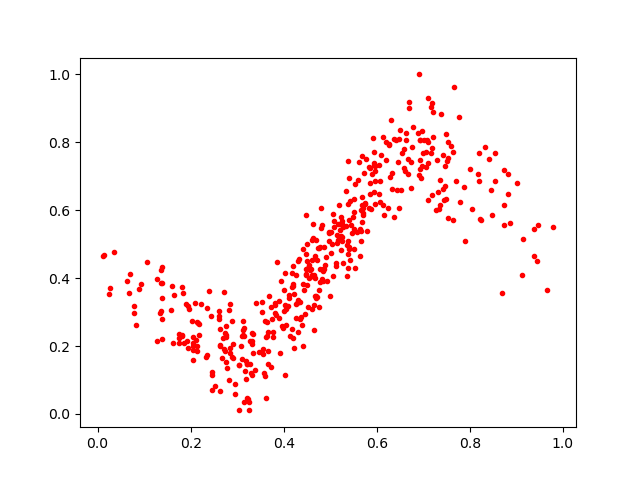

The file beside this chart, header and first rows:
0.4799035, 0.5475646
0.6612, 0.7151
0.6205, 0.7464
0.1595, 0.3771
0.4195, 0.3768
0.5258, 0.5209
0.06367, 0.3929
0.5415, 0.6283
0.4546, 0.4015
0.3141, 0.03572
0.2637, 0.249
0.2042, 0.2081
0.5932, 0.7379
0.4011, 0.365
0.2892, 0.1681
0.5253, 0.5595
0.311, 0.2295
0.3973, 0.2534
0.3209, 0.1484
0.6252, 0.7931
0.1746, 0.2102
0.6584, 0.7812
0.5937, 0.7704
0.2059, 0.1988
0.522, 0.5228
0.2618, 0.2789
0.3806, 0.3261
0.5513, 0.5951
0.3824, 0.2914
0.3638, 0.2297
0.2952, 0.08925
0.7212, 0.8149
0.8736, 0.7177
0.174, 0.2361
0.4998, 0.3472
0.4287, 0.3281
0.5568, 0.5361
0.5229, 0.5788
0.401, 0.3024
0.197, 0.31
0.5956, 0.7313
0.2046, 0.1588
0.7319, 0.654
0.4353, 0.329
0.4023, 0.1138
0.4773, 0.4271
0.6315, 0.8648
0.4969, 0.5337
0.4549, 0.4383
0.193, 0.2136
0.3775, 0.2421
0.1352, 0.3035
0.5968, 0.7167
0.5692, 0.6057
0.1275, 0.3976
0.5025, 0.4751
0.7107, 0.7377
0.4331, 0.4557
0.694, 0.6959
0.6135, 0.6159
0.4088, 0.3187
... 398 more rows
